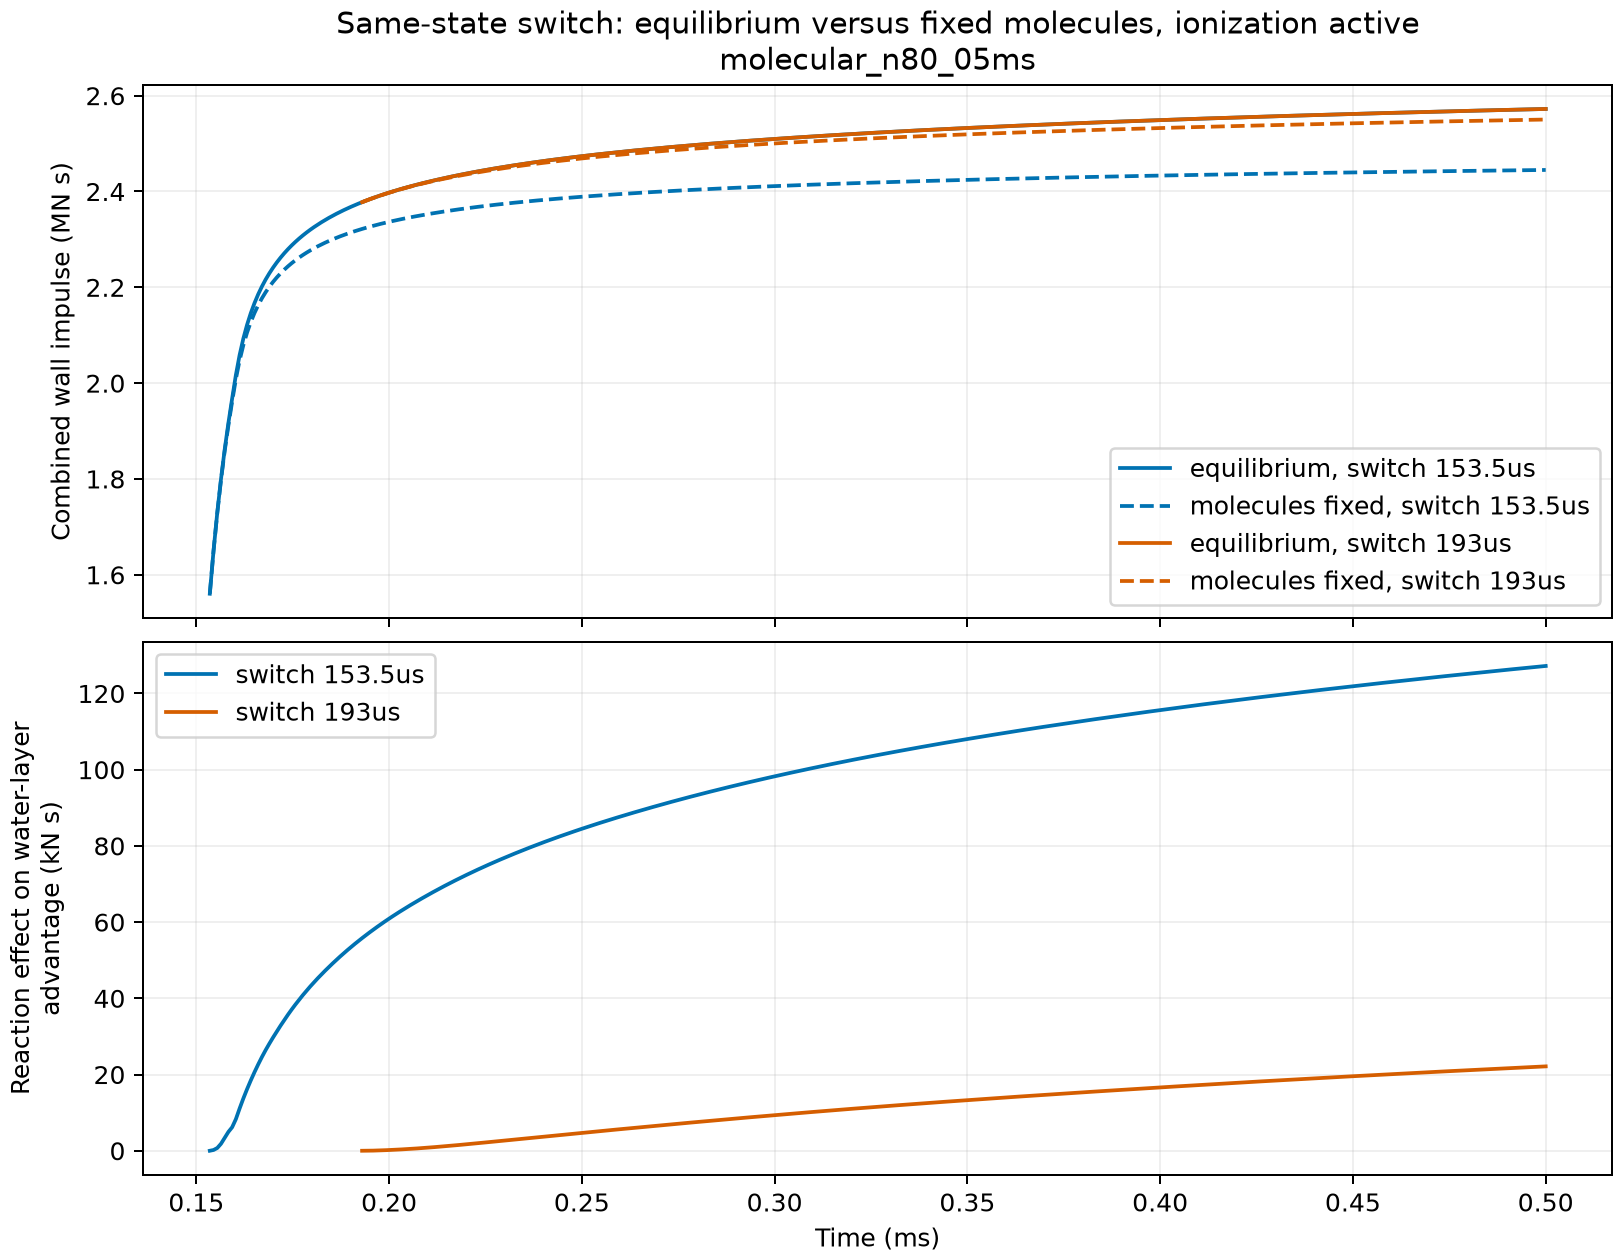

Values plotted in this chart, from the file beside it:
switch_time_s, status, frozen_branch, end_time_s, combined_equilibrium_ns, combined_frozen_ns, unsprayed_equilibrium_ns, unsprayed_frozen_ns, cold_only_ns, equilibrium_gain_ns, frozen_gain_ns, reaction_effect_combined_ns, reaction_effect_unsprayed_ns, reaction_effect_on_gain_ns, fraction_of_equilibrium_gain, run
0.0001535, matched, molecular_frozen, 0.0005, 2562918, 2436286, 1883057, 1882881, 45.97, 679815, 553359, 126632, 176.4, 126456, 0.186, molecular_n40_05ms
0.000193, matched, molecular_frozen, 0.0005, 2562918, 2540465, 1883057, 1883120, 45.97, 679815, 657299, 22453, -63.28, 22516, 0.03312, molecular_n40_05ms
0.0001535, matched, molecular_frozen, 0.0005, 2572275, 2444950, 1880417, 1880310, 45.97, 691812, 564593, 127326, 106.6, 127219, 0.1839, molecular_n80_05ms
0.000193, matched, molecular_frozen, 0.0005, 2572275, 2550204, 1880417, 1880488, 45.97, 691812, 669670, 22072, -71, 22143, 0.03201, molecular_n80_05ms
0.0001535, matched, molecular_frozen, 0.0005, 2562918, 2436286, 1883056, 1882880, 45.97, 679816, 553360, 126632, 176.4, 126456, 0.186, molecular_n40_halfdt_05ms
0.000193, matched, molecular_frozen, 0.0005, 2562918, 2540465, 1883056, 1883120, 45.97, 679816, 657300, 22453, -63.27, 22516, 0.03312, molecular_n40_halfdt_05ms
